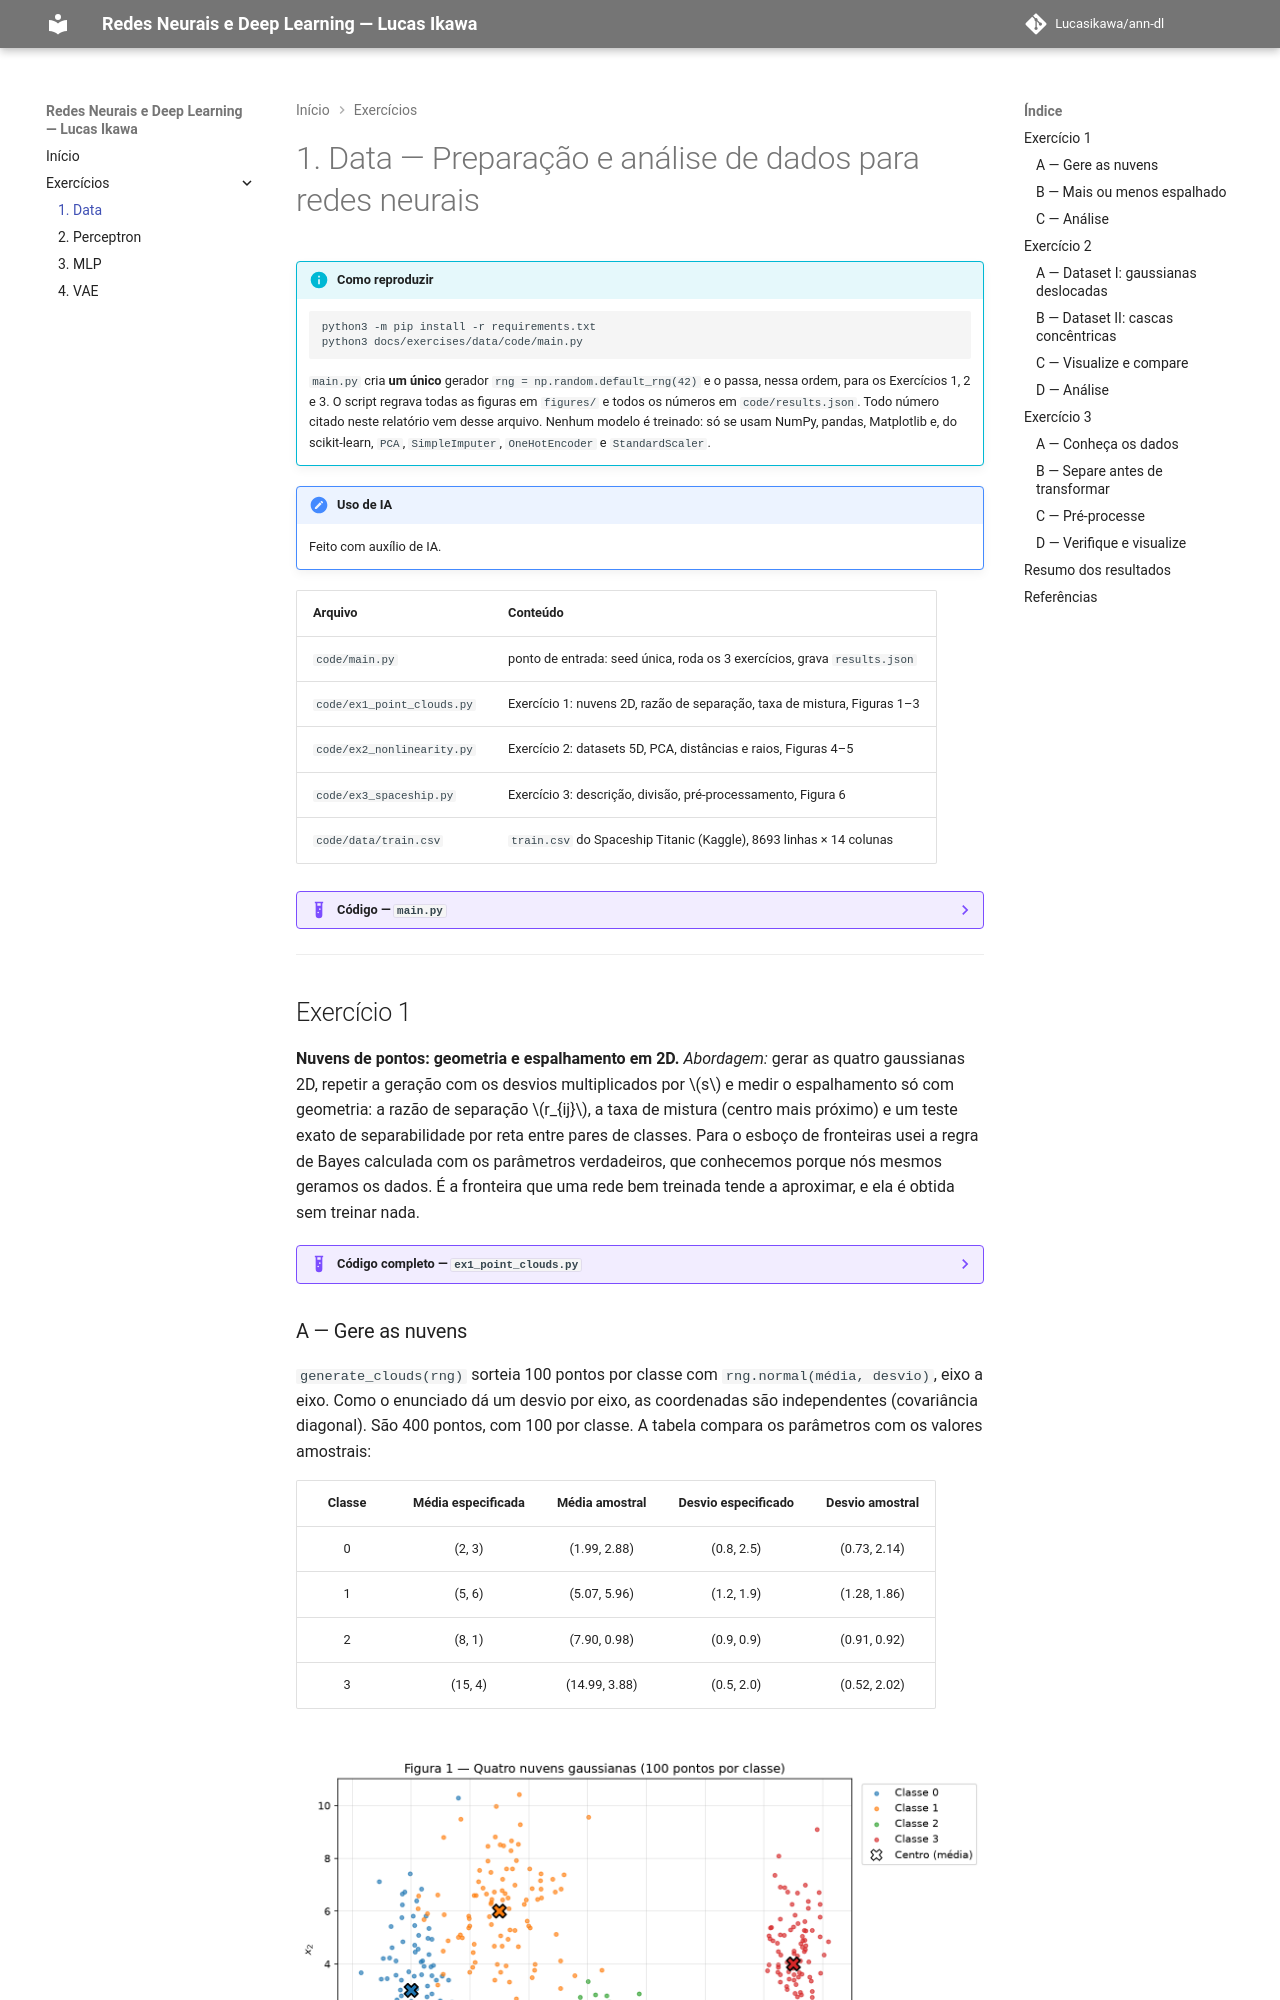

repository: Lucasikawa/ann-dl · page: exercises/data/index.html · generator: mkdocs

---
exercise: data
ai_use: "Feito com auxílio de IA."
---

# 1. Data — Preparação e análise de dados para redes neurais

!!! info "Como reproduzir"

    ```bash
    python3 -m pip install -r requirements.txt
    python3 docs/exercises/data/code/main.py
    ```

    `main.py` cria **um único** gerador `rng = np.random.default_rng(42)` e o passa, nessa ordem,
    para os Exercícios 1, 2 e 3. O script regrava todas as figuras em `figures/` e todos os
    números em `code/results.json`. Todo número citado neste relatório vem desse arquivo.
    Nenhum modelo é treinado: só se usam NumPy, pandas, Matplotlib e, do scikit-learn,
    `PCA`, `SimpleImputer`, `OneHotEncoder` e `StandardScaler`.

!!! note "Uso de IA"

    Feito com auxílio de IA.

| Arquivo | Conteúdo |
|---------|----------|
| `code/main.py` | ponto de entrada: seed única, roda os 3 exercícios, grava `results.json` |
| `code/ex1_point_clouds.py` | Exercício 1: nuvens 2D, razão de separação, taxa de mistura, Figuras 1–3 |
| `code/ex2_nonlinearity.py` | Exercício 2: datasets 5D, PCA, distâncias e raios, Figuras 4–5 |
| `code/ex3_spaceship.py` | Exercício 3: descrição, divisão, pré-processamento, Figura 6 |
| `code/data/train.csv` | `train.csv` do Spaceship Titanic (Kaggle), 8693 linhas × 14 colunas |

??? example "Código — `main.py`"

    ``` python
    --8<-- "docs/exercises/data/code/main.py"
    ```

---

## Exercício 1

**Nuvens de pontos: geometria e espalhamento em 2D.**
*Abordagem:* gerar as quatro gaussianas 2D, repetir a geração com os desvios multiplicados
por $s$ e medir o espalhamento só com geometria: a razão de separação $r_{ij}$, a taxa de
mistura (centro mais próximo) e um teste exato de separabilidade por reta entre pares de
classes. Para o esboço de fronteiras usei a regra de Bayes calculada com os parâmetros
verdadeiros, que conhecemos porque nós mesmos geramos os dados. É a fronteira que uma rede
bem treinada tende a aproximar, e ela é obtida sem treinar nada.

??? example "Código completo — `ex1_point_clouds.py`"

    ``` python
    --8<-- "docs/exercises/data/code/ex1_point_clouds.py"
    ```

### A — Gere as nuvens

`generate_clouds(rng)` sorteia 100 pontos por classe com `rng.normal(média, desvio)`, eixo a
eixo. Como o enunciado dá um desvio por eixo, as coordenadas são independentes (covariância
diagonal). São 400 pontos, com 100 por classe. A tabela compara os parâmetros com os valores
amostrais:

| Classe | Média especificada | Média amostral | Desvio especificado | Desvio amostral |
|:------:|:------------------:|:--------------:|:-------------------:|:---------------:|
| 0 | (2, 3)  | (1.99, 2.88)  | (0.8, 2.5) | (0.73, 2.14) |
| 1 | (5, 6)  | (5.07, 5.96)  | (1.2, 1.9) | (1.28, 1.86) |
| 2 | (8, 1)  | (7.90, 0.98)  | (0.9, 0.9) | (0.91, 0.92) |
| 3 | (15, 4) | (14.99, 3.88) | (0.5, 2.0) | (0.52, 2.02) |

![Figura 1](figures/fig1_clouds.png)
/// caption
**Figura 1** — As quatro nuvens ($s = 1$), uma cor por classe; o **X** marca o centro (média) de cada nuvem.
///
